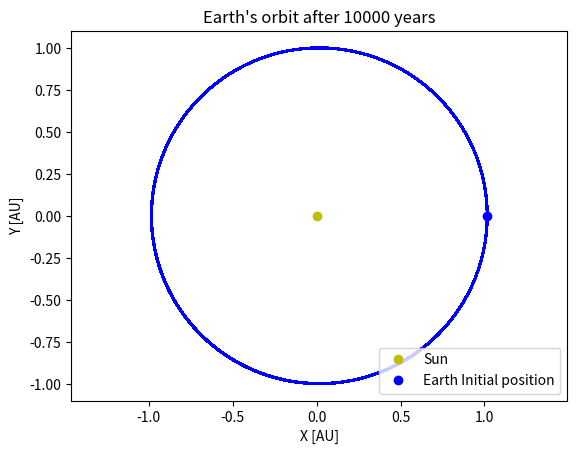
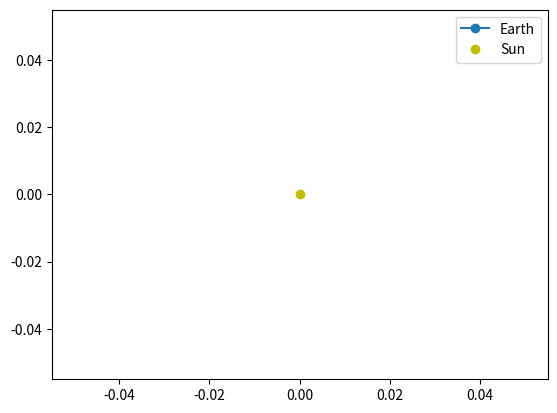

The matplotlib source for these figures, in order:

# Importing Packages
import numpy as np
from scipy.integrate import odeint
import matplotlib.pyplot as plt
from matplotlib.animation import FuncAnimation
from matplotlib import animation
import matplotlib as mpl
mpl.rcParams['agg.path.chunksize'] = 10000 # Fixes OverflowError: Exceeded cell block limit


### Define Model ###

G = 58.9639   # AU^3/M yr^2, actual G is 4Pi**2

def ESmodel(state, t):
    """
    Inputs: 
    
    state array: This contains information of Earth's initial position and velocity in the following order: [Earth x-positon, Earth y-position, Earth x-velocity, Earth y-velocity]
    
    t: Time array, contians information about how long the simulation will run and affects the step size of odeint.

    Returns:

    Edstate_dt: The derivatives of Earth's position and velocity. The array is in the same order as state array. [Derivative of Earth x-position, ..., Derivative of Earth y-velocity]
    
    """

    # Define constants
    
    Ex = state[0]
    
    Ey = state[1]
    
    Ex_dot = state[2]
    
    Ey_dot = state[3]
    
    # Equations

    Ex_ddot = -G * Ex / (Ex ** 2 + Ey ** 2) ** (3 / 2)
   
    Ey_ddot = -G * Ey / (Ex ** 2 + Ey ** 2) ** (3 / 2)
  
    Edstate_dt = [Ex_dot, Ey_dot, Ex_ddot, Ey_ddot]
    
    return Edstate_dt

### Earth Initial conditions ###

# Position

EX_0 =  1.01671123 # [AU] Aphelion 1.01671123 = 1(1 + 0.01671123)
EY_0 = 0  # [AU]

# Velocity

EVX_0 = 0.0  # [AU/Yr]
EVY_0 = 7.5545175   # [AU/Yr]

### Jupiter Inital conditions ###

# Position

JX_0 = 0 # [AU]
JY_0 = 4.950429 # [AU] Perihelion

# Velocity

JVX_0 = -3.53437589 # [AU/Yr]
JVY_0 = 0.0  # [AU/Yr]  

### Place intial conditions in a vector ###

EJstate_0 = [EX_0, EY_0, EVX_0, EVY_0, JX_0, JY_0, JVX_0, JVY_0]

### Time Array ###

max_t = 10000

t = np.linspace(0, max_t, 1000000)  # Simulates for a time period of t_max years. 

### Solving ODE ###

# ODE solver function

ESsol = odeint(ESmodel, EJstate_0[0:4], t)


# ES-Earth Solutions

X_ES_Ear = ESsol[:, 0]  # X-coord [AU] of Earth over time interval 
Y_ES_Ear = ESsol[:, 1]  # Y-coord [AU] of Earth over time interval
VX_ES_Ear = ESsol[:, 2] # X-Velocity [AU/yr] of Earth over time interval
VY_ES_Ear = ESsol[:, 3] # Y-Velocity [AU/yr] of Earth over time interval

### Plotting ES Model ###

plt.figure()
plt.plot(X_ES_Ear, Y_ES_Ear, 'blue')
plt.plot(0, 0,'yo', label = 'Sun')      # Yellow marker for Sun's position
plt.plot(X_ES_Ear[0], 0, 'bo', label = 'Earth Initial position') # Blue marker for Earths original position

plt.axis('equal')
plt.xlabel ('X [AU]')
plt.ylabel ('Y [AU]')
plt.title("Earth\'s orbit after {} years".format(max_t))
plt.legend(loc = 'lower right')
plt.show()

### Animation function ###
# To make the animation work in python go to Tools > Preferences > IPython Console > Graphics > Backend and change it from "Inline" to "Automatic"

## ES Animation ##

# Setting up data for animation

trail = 10 # Trail behind the planet

fig, ax = plt.subplots()

s = 81 # speed

# Define animation function

def ES_animator(i, trail=10):

    Earth_ES.set_data(X_ES_Ear[(i - trail) * s:i * s], Y_ES_Ear[(i - trail) * s:i * s])

    ax.set(xlim=(-1.5, 1.5), ylim=(-1.5, 1.5), xlabel='X [AU]', ylabel='Y [AU]')
    ax.set_title("Earth\'s orbit \n Time: {} yrs \n Speed: {}".format(np.round(t[i * s], decimals = 2), s))

    return Earth_ES,

# Call the function

Earth_ES, = ax.plot([], [], 'o-', markevery= [-1], label = "Earth")
Sun_ES, = ax.plot([0], [0], 'yo', label = "Sun")

ani = animation.FuncAnimation(fig, ES_animator, frames=len(t), fargs=(trail,), interval=10, blit=False)

plt.legend()
plt.show()

# Save animation

#saveani  = animation.FuncAnimation(fig, ES_animator, frames=100, fargs=(trail,), interval=10, blit=False)

#saveani.save("ESmodel-T_{}-S_{}-ANI.gif".format(max_t, s), dpi=300, fps=60)